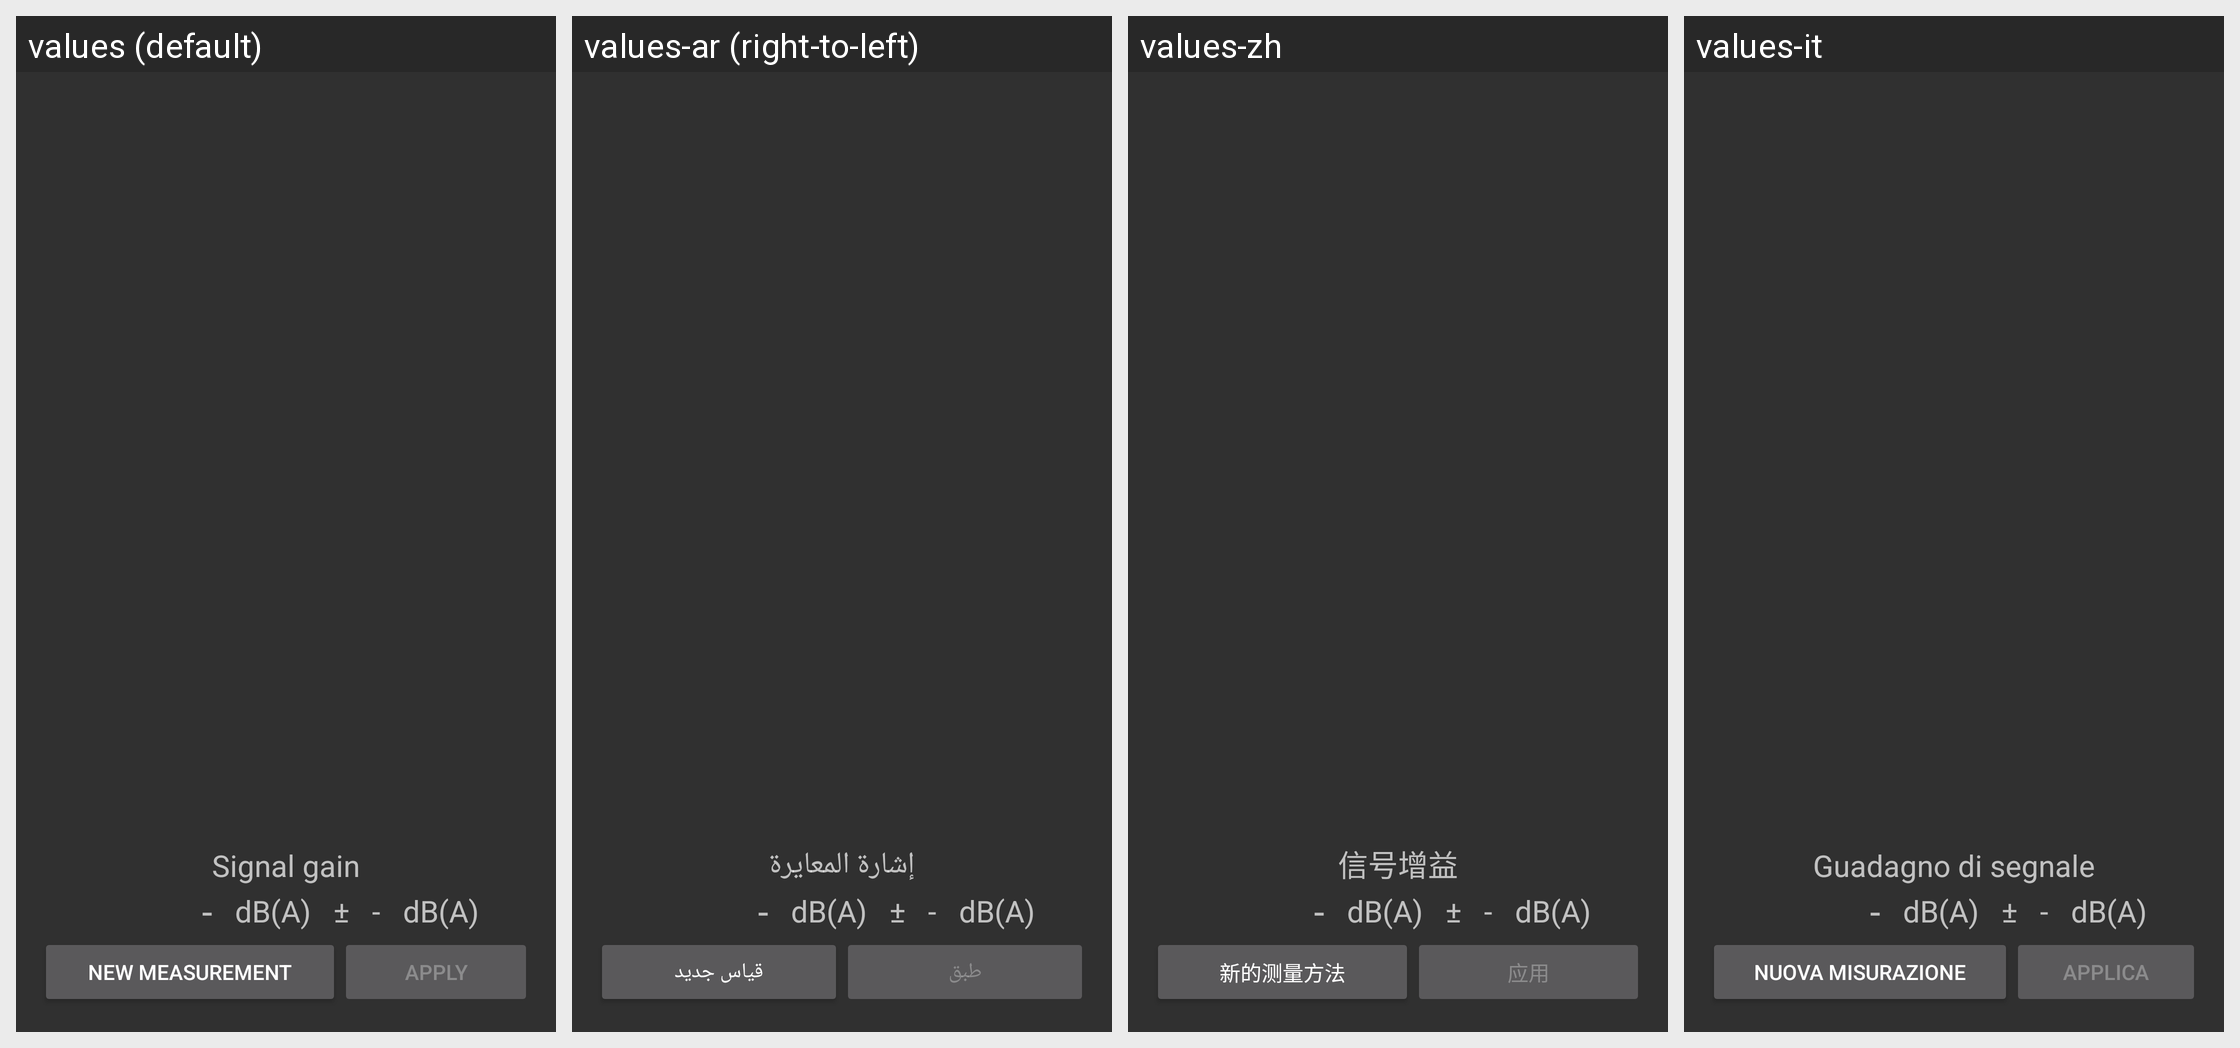

The same Android screen rendered under several of its app's locales, left to right. List the strings drawn on it with the default value and each locale's translation.
Android screen res/layout/activity_calibration_history.xml rendered under 4 locales, left to right: values (default), values-ar (right-to-left), values-zh, values-it. Device: Nexus 5 (rendered at 1080×1920; each locale shown at half size, 540×960, under a caption strip naming it); theme Theme.AppCompat.
Other locales in the repository, not shown: values-br, values-co, values-cs, values-de, values-es, values-fr, values-ja, values-pt-rBR, values-ro-rRO.
Strings drawn on this screen, with the default value and each locale's value (text and hints the layout hard-codes, and strings that could not be matched under every locale, appear in the picture but are not listed):

title_settings_recording_gain
  values: Signal gain
  values-ar: إشارة المعايرة
  values-zh: 信号增益
  values-it: Guadagno di segnale

no_valid_dba_value
  values: -
  values-ar: -
  values-zh: -
  values-it: -

SL_dBA
  values: dB(A)
  values-ar: dB(A)
  values-zh: dB(A)
  values-it: dB(A)

plusminus
  values: ±
  values-ar: ±
  values-zh: ±
  values-it: ±

new_measurement
  values: New measurement
  values-ar: قياس جديد
  values-zh: 新的测量方法
  values-it: Nuova misurazione

calibration_button_apply
  values: Apply
  values-ar: طبق
  values-zh: 应用
  values-it: Applica
